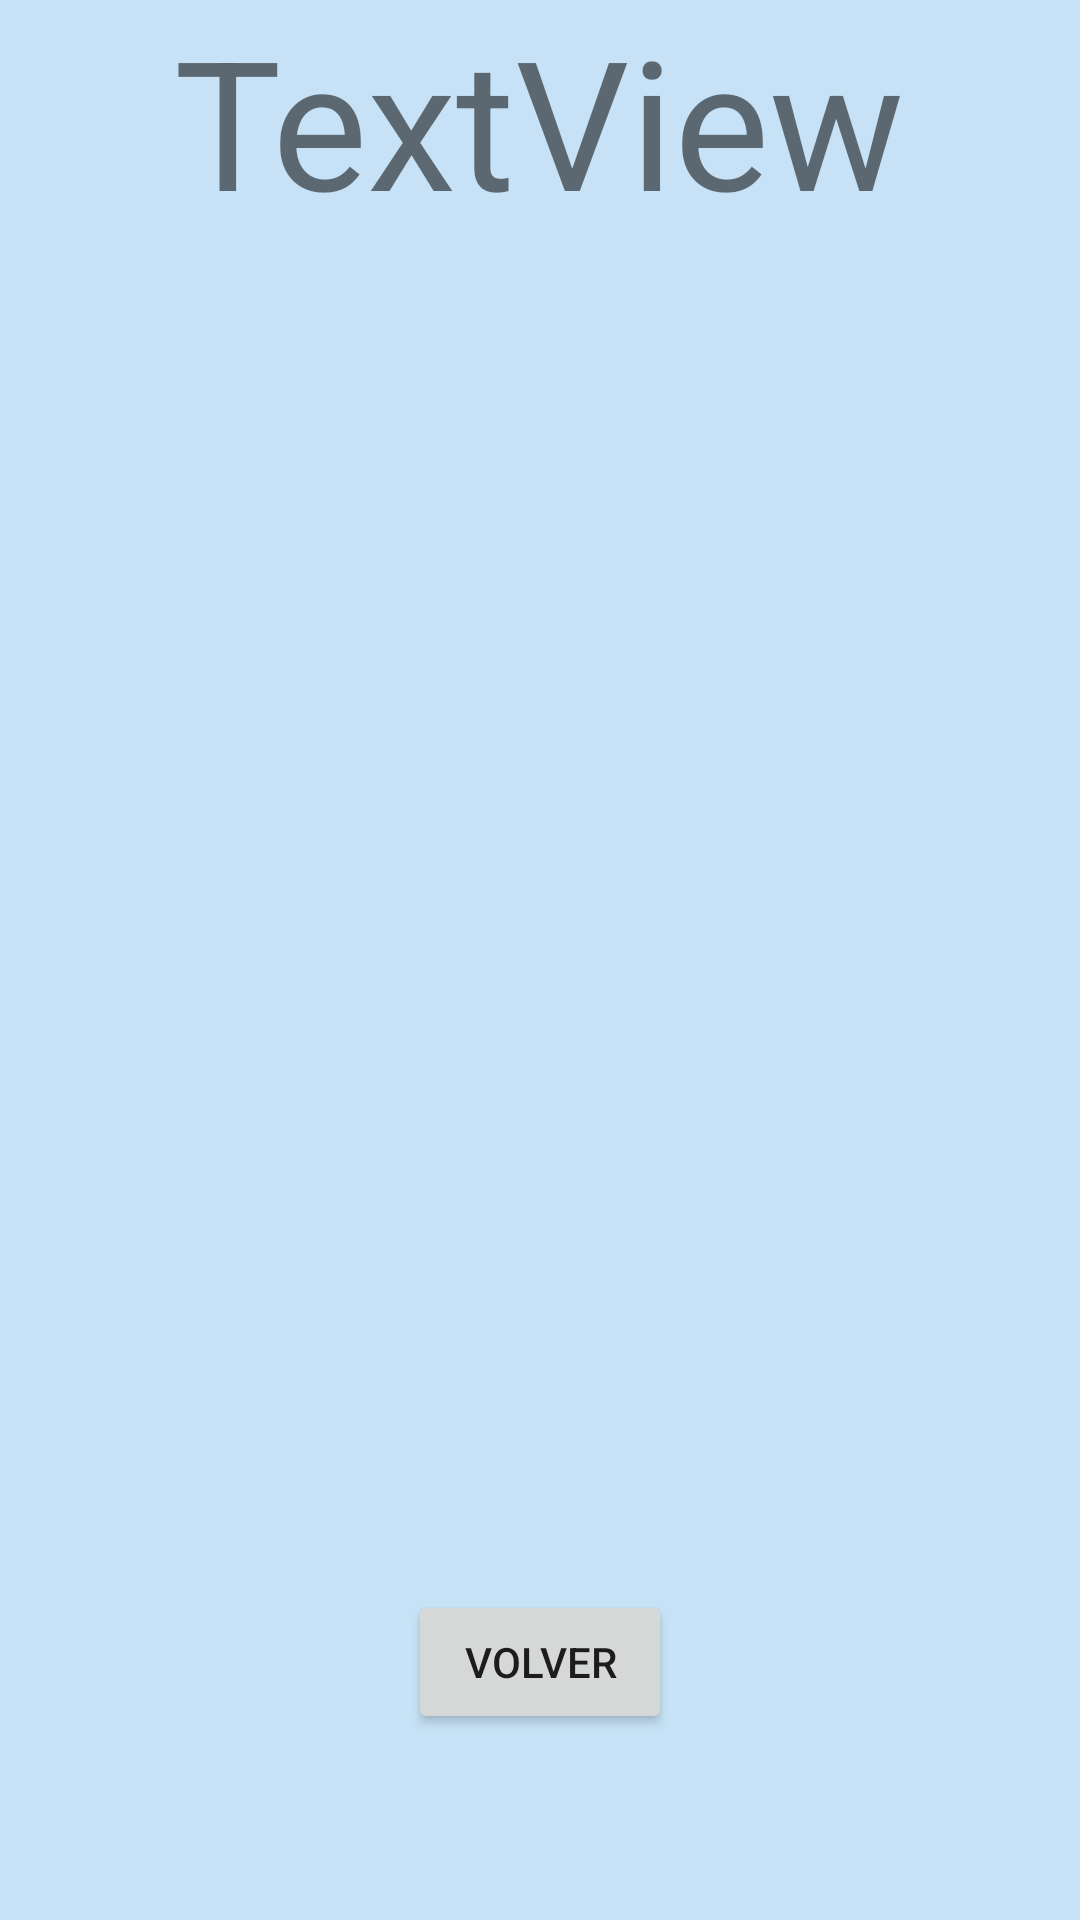

Android layout source for this screen:
<!-- AndroidManifest.xml: application theme Theme.MyApplication -->
<!-- res/layout/activity_product_info.xml -->
<?xml version="1.0" encoding="utf-8"?>
<LinearLayout xmlns:android="http://schemas.android.com/apk/res/android"
    xmlns:app="http://schemas.android.com/apk/res-auto"
    xmlns:tools="http://schemas.android.com/tools"
    android:layout_width="match_parent"
    android:layout_height="match_parent"
    android:orientation="vertical"
    android:gravity="center"
    android:background="#C7E2F6"
    tools:context=".ProductInfo">

    <TextView
        android:id="@+id/textNameInfo"
        android:layout_width="wrap_content"
        android:layout_height="wrap_content"
        android:textSize="60dp"
        android:text="TextView" />

    <LinearLayout
        android:layout_width="match_parent"
        android:layout_height="match_parent"
        android:layout_weight="1"
        android:gravity="center"
        android:orientation="vertical">

        <ImageView
            android:id="@+id/imageInfo"
            android:layout_width="350dp"
            android:layout_height="350dp"
            tools:srcCompat="@tools:sample/avatars" />

        <TextView
            android:id="@+id/textDescriptionInfo"
            android:layout_width="wrap_content"
            android:layout_height="wrap_content" />

        <TextView
            android:id="@+id/textPriceInfo"
            android:layout_width="wrap_content"
            android:layout_height="wrap_content" />

        <Button
            android:id="@+id/btnInfo"
            android:layout_width="wrap_content"
            android:layout_height="wrap_content"
            android:text="@string/btnInfo" />
    </LinearLayout>
</LinearLayout>
<!-- resources referenced by this layout -->
<resources>
  <string name="btnInfo">Volver</string>
  
      //Strings ProductForm
  <style name="Theme.MyApplication" parent="Theme.MaterialComponents.DayNight.DarkActionBar">
          
          <item name="colorPrimary">#0E62A5</item>
          <item name="colorPrimaryVariant">@color/purple_700</item>
          <item name="colorOnPrimary">@color/white</item>
          
          <item name="colorSecondary">@color/teal_200</item>
          <item name="colorSecondaryVariant">@color/teal_700</item>
          <item name="colorOnSecondary">@color/black</item>
          
          <item name="android:statusBarColor">?attr/colorPrimaryVariant</item>
          
      </style>
  <!-- not gathered from this repository: default colours our renderer supplied (Android Studio template values) -->
  <color name="purple_700">#FF3700B3</color>
  <color name="teal_200">#FF03DAC5</color>
  <color name="teal_700">#FF018786</color>
  <color name="black">#FF000000</color>
  <color name="white">#FFFFFFFF</color>
</resources>
